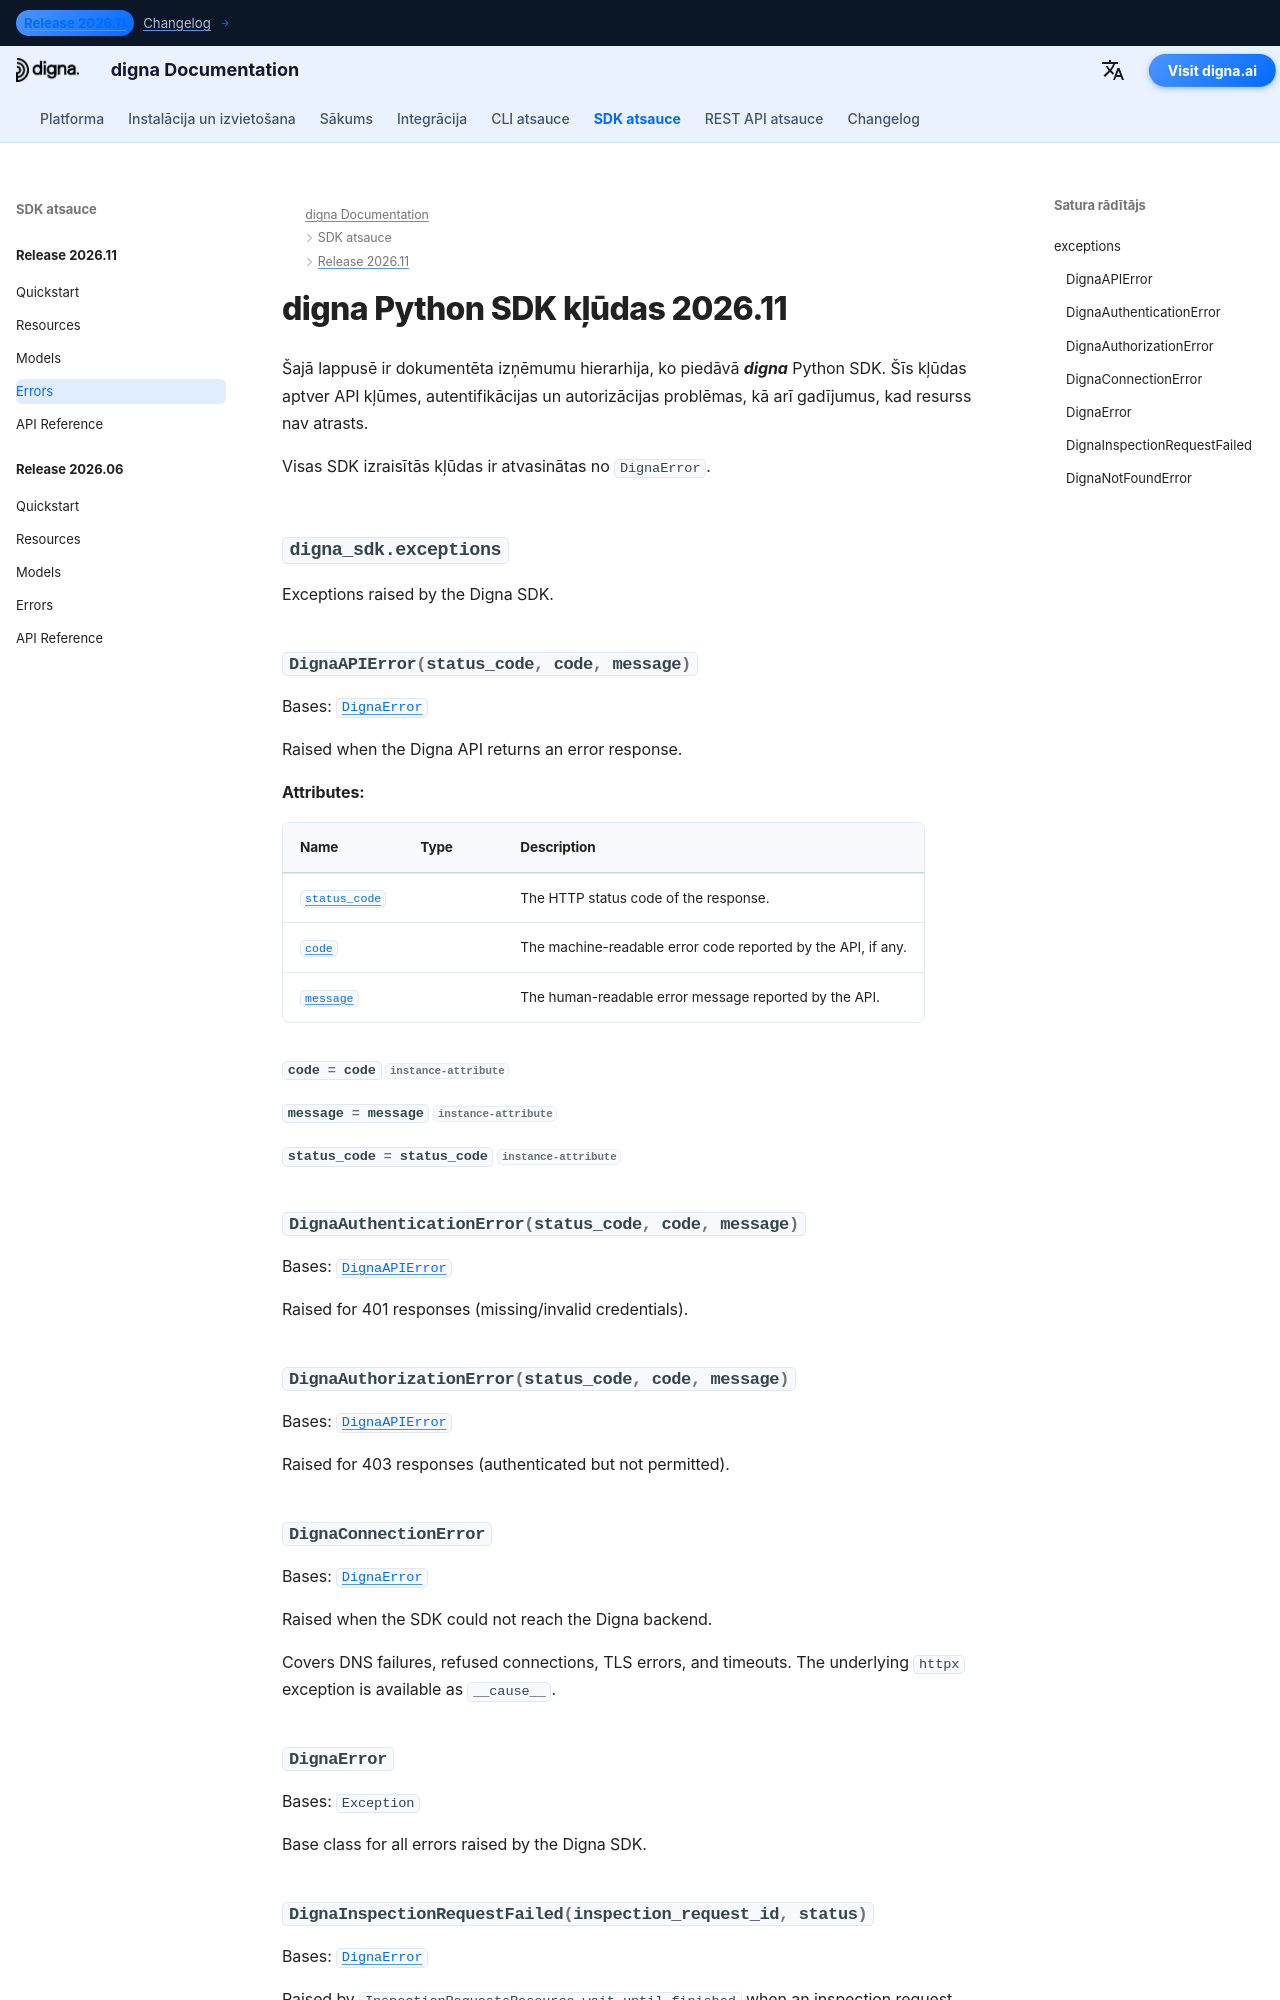

repository: dignaai/digna-docs · page: lv/sdk/Release 2026.11/errors/index.html · generator: mkdocs

---
title: digna Python SDK kļūdas 2026.11 | digna dokumentācija
description: Kļūdu hierarhija digna Python SDK 2026.11 laidienam
image: /assets/logo_square.png
---

# digna Python SDK kļūdas 2026.11

Šajā lappusē ir dokumentēta izņēmumu hierarhija, ko piedāvā ***digna*** Python SDK. Šīs kļūdas aptver API kļūmes, autentifikācijas un autorizācijas problēmas, kā arī gadījumus, k
